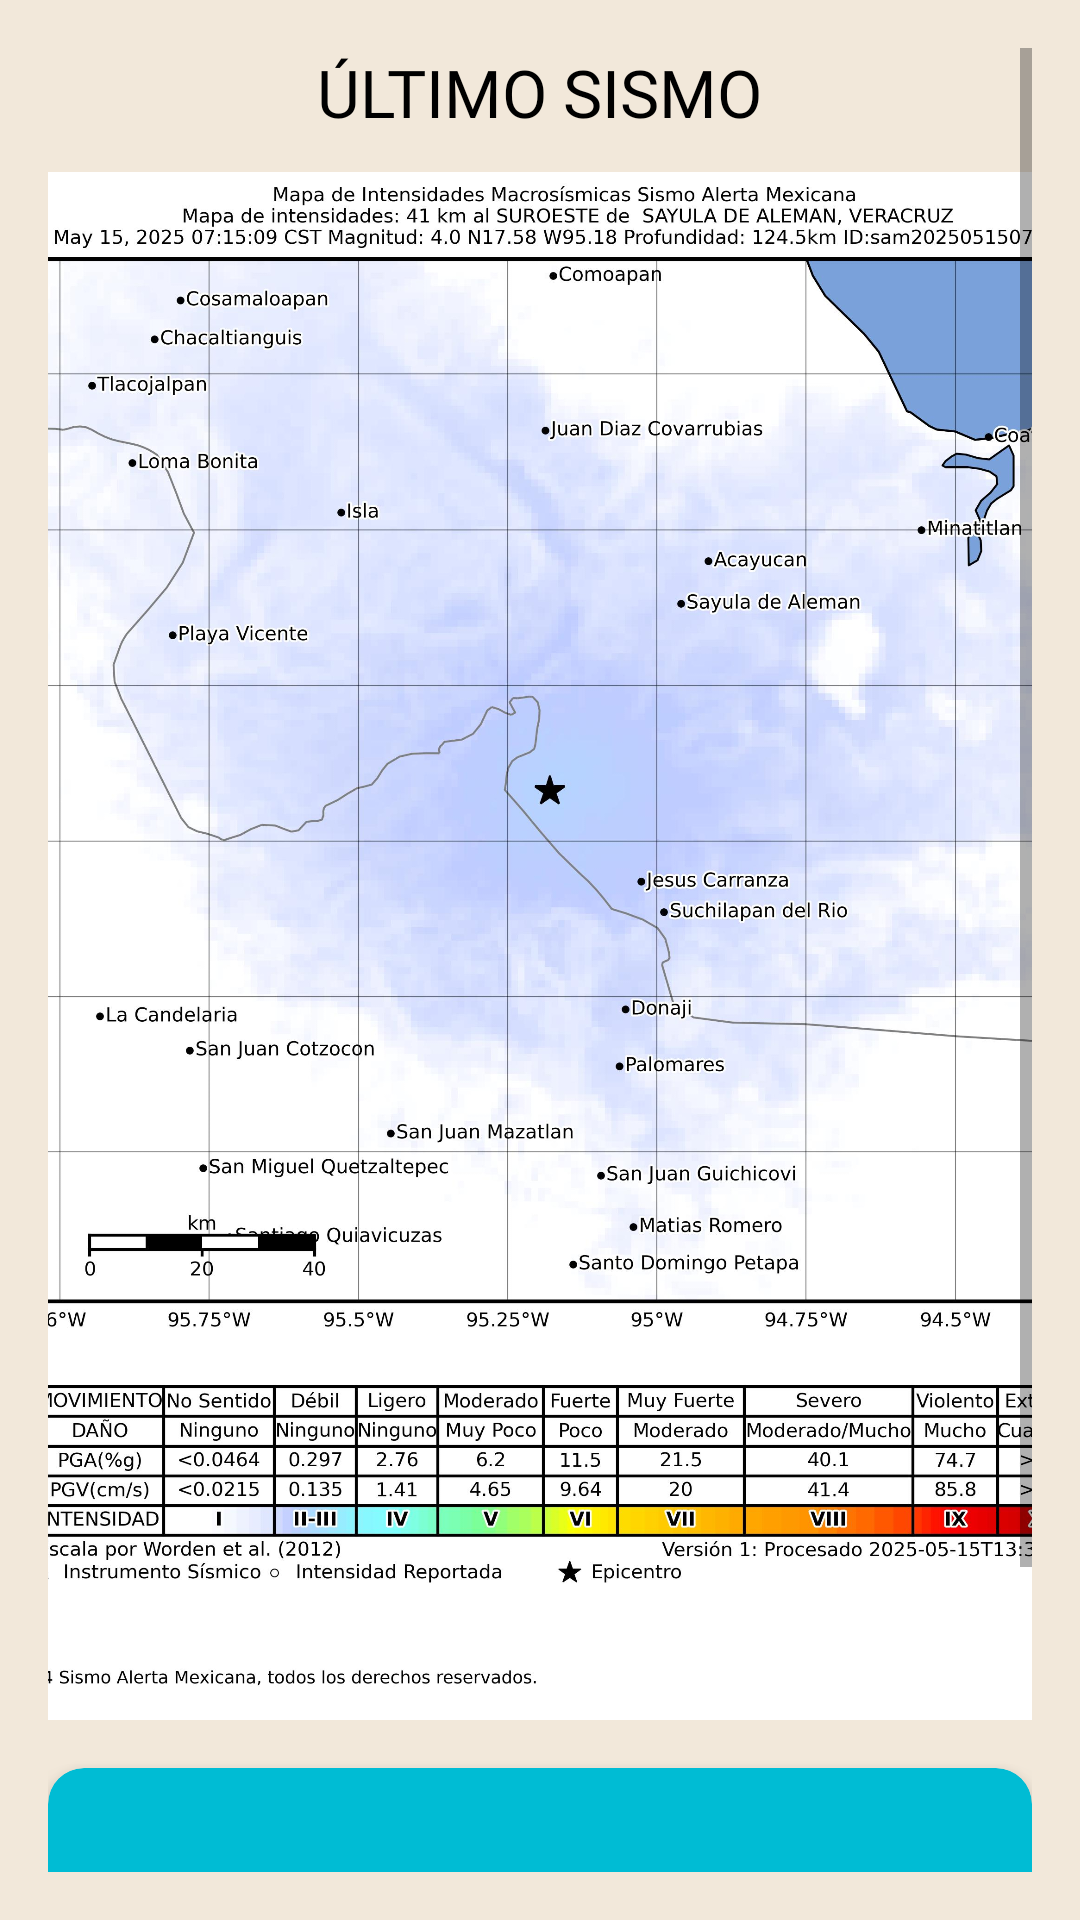

Here is an Android app screen rendered from its layout file. Give the layout XML and the strings, colors and styles it references.
<!-- AndroidManifest.xml: application theme Theme.ShakeMap -->
<!-- res/layout/fragment_home.xml -->
<?xml version="1.0" encoding="utf-8"?>
<androidx.coordinatorlayout.widget.CoordinatorLayout xmlns:android="http://schemas.android.com/apk/res/android"
    xmlns:app="http://schemas.android.com/apk/res-auto"
    android:layout_width="match_parent"
    android:layout_height="match_parent"
    android:background="#F2E8DA">


    <ScrollView
        android:layout_width="match_parent"
        android:layout_height="match_parent"
        android:padding="16dp">

        <LinearLayout
            android:layout_width="match_parent"
            android:layout_height="wrap_content"
            android:gravity="center_horizontal"
            android:orientation="vertical">

            <TextView
                android:id="@+id/xUltimoSismo"
                android:layout_width="wrap_content"
                android:layout_height="wrap_content"
                android:layout_marginBottom="12dp"
                android:fontFamily="@font/montserrat_extrabold"
                android:text="ÚLTIMO SISMO"
                android:textColor="#000000"
                android:textSize="22sp" />

            <ImageView
                android:id="@+id/ximgSismo"
                android:layout_width="match_parent"
                android:layout_height="516dp"
                android:layout_marginBottom="16dp"
                android:contentDescription="Mapa del sismo"
                android:scaleType="centerCrop"
                android:src="@drawable/intensity" />

            <com.google.android.material.card.MaterialCardView
                android:id="@+id/cardIntensidad"
                android:layout_width="match_parent"
                android:layout_height="wrap_content"
                android:layout_marginBottom="16dp"
                app:cardBackgroundColor="#00BCD4"
                app:cardCornerRadius="12dp"
                app:cardElevation="6dp">

                <TextView
                    android:id="@+id/xIntensidad"
                    android:layout_width="match_parent"
                    android:layout_height="wrap_content"
                    android:fontFamily="@font/montserrat_medium"
                    android:gravity="center"
                    android:padding="16dp"
                    android:textColor="#000000"
                    android:textSize="15sp" />
            </com.google.android.material.card.MaterialCardView>

            <TextView
                android:id="@+id/xMagnitud"
                android:layout_width="match_parent"
                android:layout_height="wrap_content"
                android:fontFamily="@font/montserrat_medium"
                android:text="Magnitud: --"
                android:textColor="#000000"
                android:textSize="16sp" />

            <TextView
                android:id="@+id/xProfundidad"
                android:layout_width="match_parent"
                android:layout_height="wrap_content"
                android:fontFamily="@font/montserrat_medium"
                android:text="Profundidad: --"
                android:textColor="#000000"
                android:textSize="16sp" />

            <TextView
                android:id="@+id/xLocalizacion"
                android:layout_width="match_parent"
                android:layout_height="wrap_content"
                android:fontFamily="@font/montserrat_medium"
                android:text="Localización: --"
                android:textColor="#000000"
                android:textSize="16sp" />

            <TextView
                android:id="@+id/xHaceTiempo"
                android:layout_width="match_parent"
                android:layout_height="wrap_content"
                android:layout_marginBottom="24dp"
                android:fontFamily="@font/montserrat_medium"
                android:text="Hace: --"
                android:textColor="#000000"
                android:textSize="16sp" />
        </LinearLayout>
    </ScrollView>
</androidx.coordinatorlayout.widget.CoordinatorLayout>
<!-- resources referenced by this layout -->
<resources>
  <!-- drawable intensity: jpg bitmap (drawable, 681616 bytes) -->
  <style name="Theme.ShakeMap" parent="Theme.MaterialComponents.DayNight.DarkActionBar">
          
          <item name="colorPrimary">@color/purple_500</item>
          <item name="colorPrimaryVariant">@color/purple_700</item>
          <item name="colorOnPrimary">@color/white</item>
          
          <item name="colorSecondary">@color/teal_200</item>
          <item name="colorSecondaryVariant">@color/teal_700</item>
          <item name="colorOnSecondary">@color/black</item>
          
          <item name="android:statusBarColor">?attr/colorPrimaryVariant</item>
          
      </style>
  <color name="purple_500">#B73D3D</color>
  <color name="purple_700">#333333</color>
  <color name="white">#F2E8DA</color>
  <color name="teal_200">#B73D3D</color>
  <color name="teal_700">#FF018786</color>
  <color name="black">#FF000000</color>
</resources>
